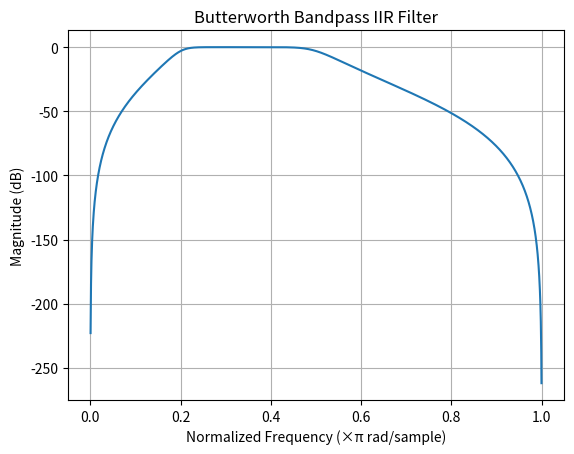

Source code (Python):
import numpy as np
import matplotlib.pyplot as plt
from scipy.signal import butter, sosfreqz

# ------------------------------
# Filter specifications
# ------------------------------
lowcut = 0.2      # Lower cutoff (normalized)
highcut = 0.5     # Upper cutoff
order = 4         # Butterworth filter order

# ------------------------------
# Design Butterworth Bandpass
# ------------------------------
sos = butter(order, [lowcut, highcut], btype='bandpass', output='sos')

print("Second Order Sections (SOS):")
print(sos)

# ------------------------------
# Frequency Response
# ------------------------------
w, h = sosfreqz(sos, worN=2000)

plt.plot(w/np.pi, 20*np.log10(np.abs(h)))
plt.title("Butterworth Bandpass IIR Filter")
plt.xlabel("Normalized Frequency (×π rad/sample)")
plt.ylabel("Magnitude (dB)")
plt.grid(True)
plt.show()